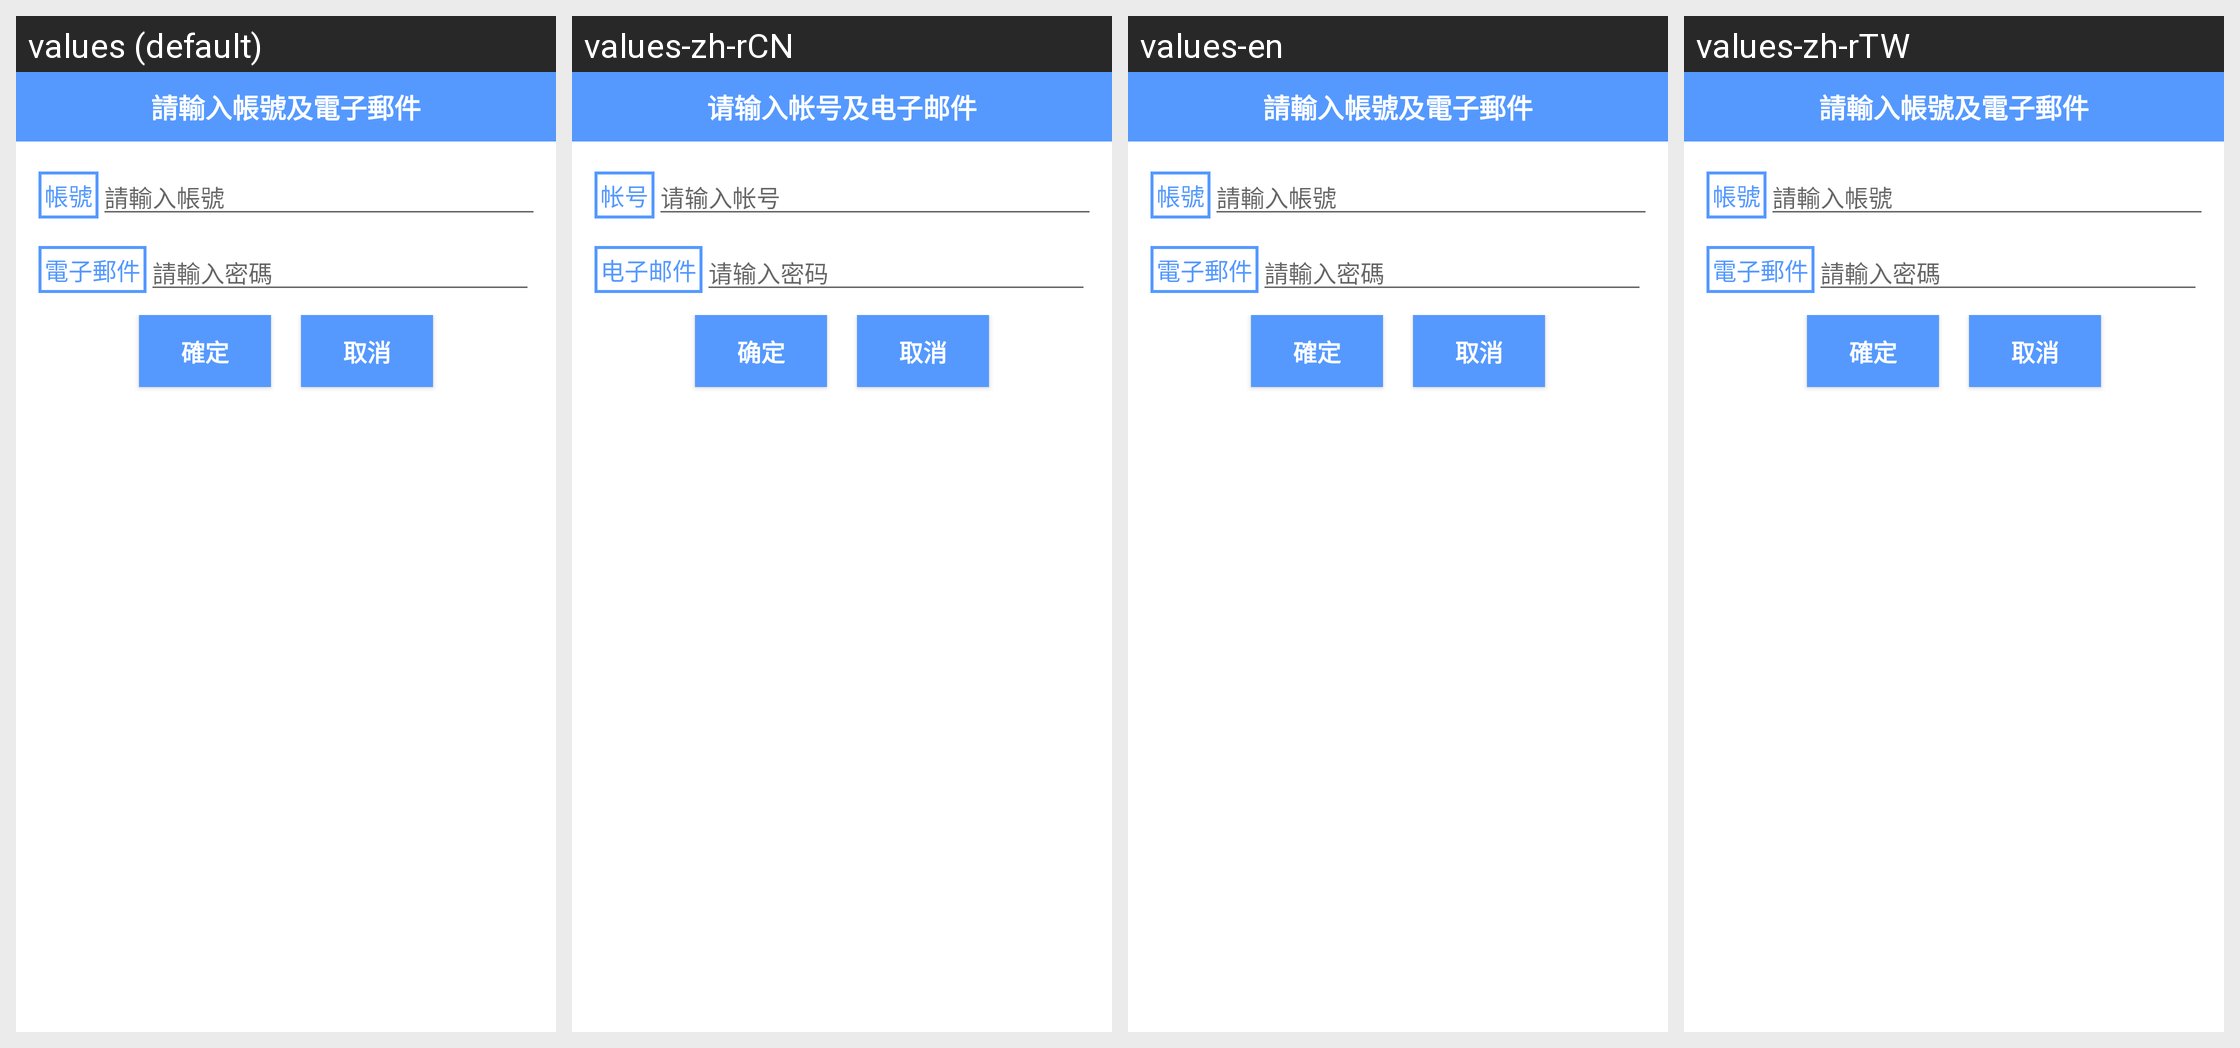

Here is an Android app screen in its default locale and in the app's own translations. Write out the translated-string differences for the strings that appear on this screen.
Android screen res/layout/dialog_findpwd.xml rendered under 4 locales, left to right: values (default), values-zh-rCN, values-en, values-zh-rTW. Device: Nexus 5 (rendered at 1080×1920; each locale shown at half size, 540×960, under a caption strip naming it); theme Theme.MaterialComponents.DayNight.NoActionBar.
Strings drawn on this screen, with the default value and each locale's value (text and hints the layout hard-codes, and strings that could not be matched under every locale, appear in the picture but are not listed):

accountemailInput_text
  values: 請輸入帳號及電子郵件
  values-zh-rCN: 请输入帐号及电子邮件
  values-en: 請輸入帳號及電子郵件
  values-zh-rTW: 請輸入帳號及電子郵件

account_text
  values: 帳號
  values-zh-rCN: 帐号
  values-en: 帳號
  values-zh-rTW: 帳號

accountInput_text
  values: 請輸入帳號
  values-zh-rCN: 请输入帐号
  values-en: 請輸入帳號
  values-zh-rTW: 請輸入帳號

email_text
  values: 電子郵件
  values-zh-rCN: 电子邮件
  values-en: 電子郵件
  values-zh-rTW: 電子郵件

passwordInput_text
  values: 請輸入密碼
  values-zh-rCN: 请输入密码
  values-en: 請輸入密碼
  values-zh-rTW: 請輸入密碼

ok_text
  values: 確定
  values-zh-rCN: 确定
  values-en: 確定
  values-zh-rTW: 確定

cancel_text
  values: 取消
  values-zh-rCN: 取消
  values-en: 取消
  values-zh-rTW: 取消
